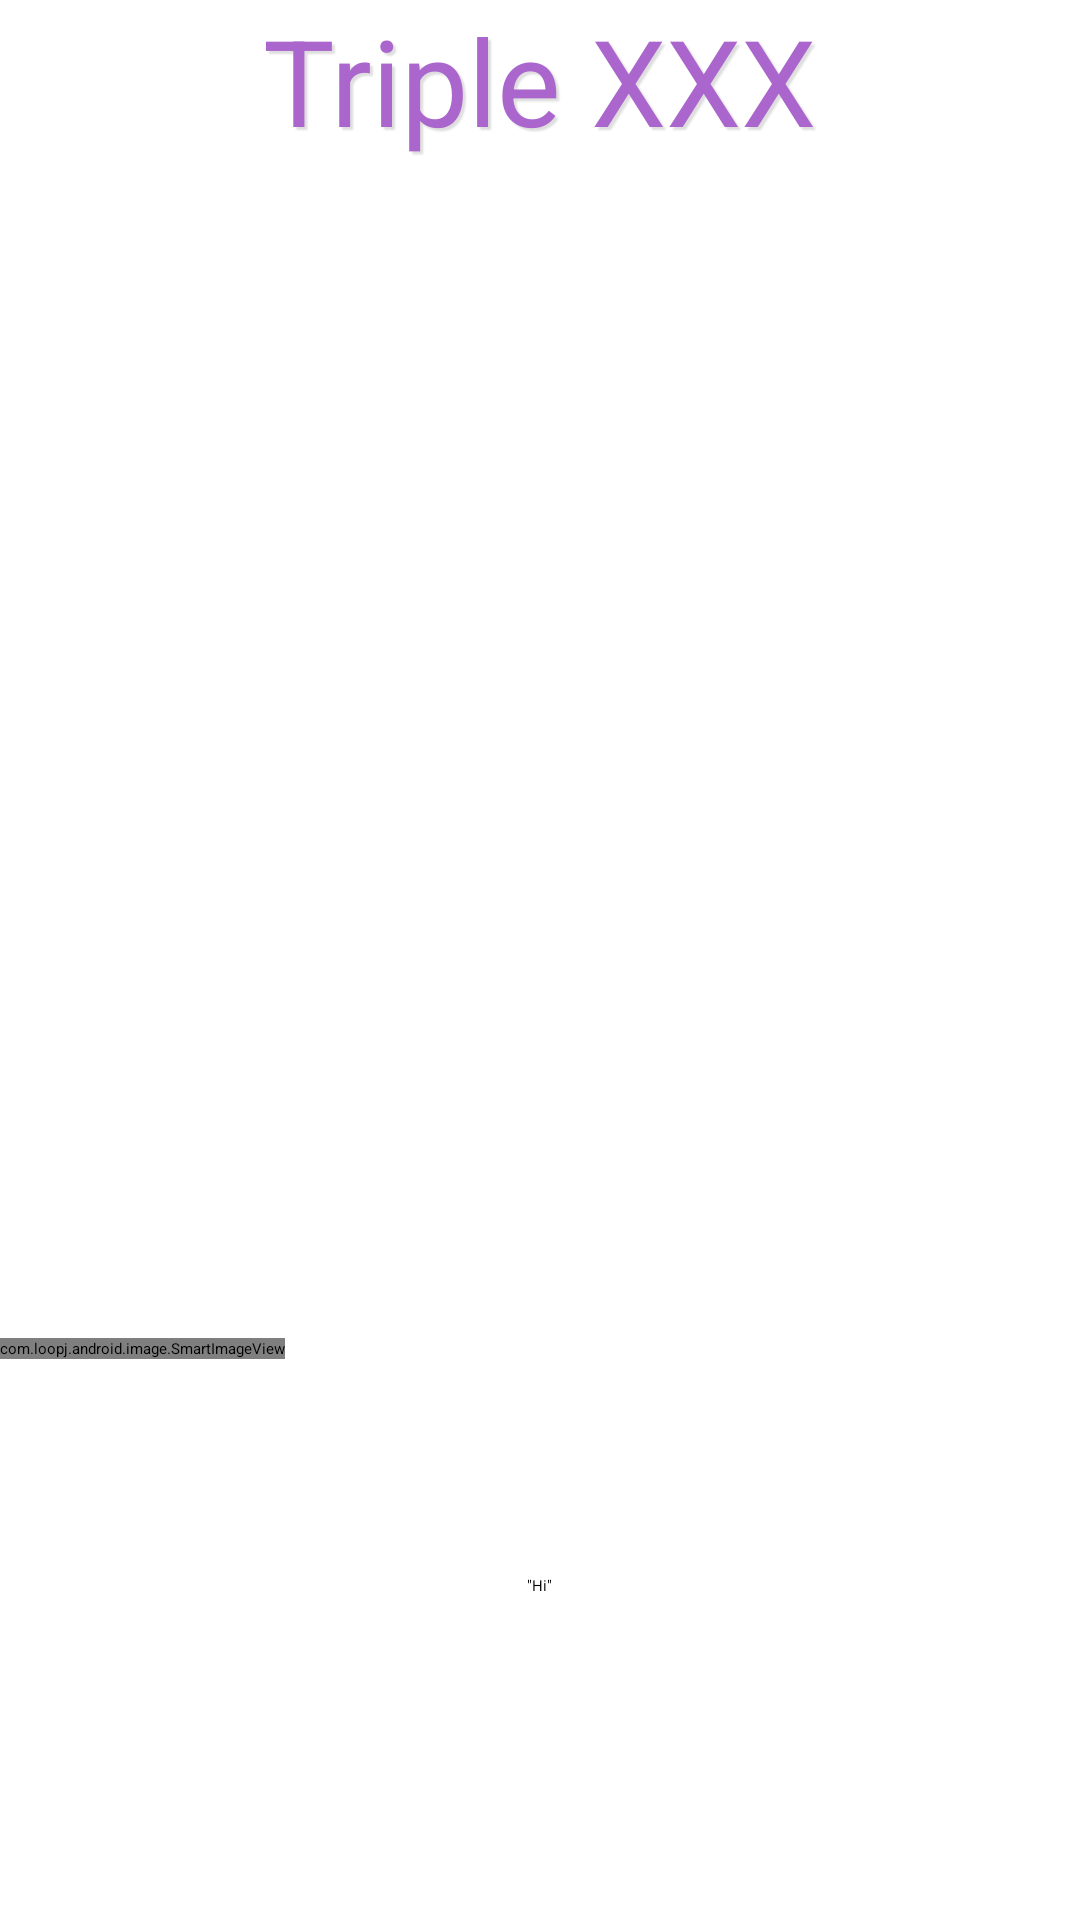

Layout XML and referenced resources for this Android screen:
<!-- AndroidManifest.xml: application theme MeadleTheme -->
<!-- res/layout/activity_meeting_point.xml -->
<RelativeLayout xmlns:android="http://schemas.android.com/apk/res/android"
    xmlns:tools="http://schemas.android.com/tools"
    android:layout_width="match_parent"
    android:layout_height="match_parent"
    android:paddingLeft="@dimen/activity_horizontal_margin"
    android:paddingRight="@dimen/activity_horizontal_margin"
    android:paddingTop="@dimen/activity_vertical_margin"
    android:paddingBottom="@dimen/activity_vertical_margin"
    tools:context="edu.purdue.cs408.meadle.WaitingActivity">


    <LinearLayout
        android:orientation="vertical"
        android:layout_width="fill_parent"
        android:layout_height="wrap_content"
        android:layout_alignParentTop="true"
        android:layout_alignParentRight="true"
        android:layout_alignParentEnd="true"
        android:id="@+id/linearLayout"></LinearLayout>

    <TextView
        android:layout_width="wrap_content"
        android:layout_height="wrap_content"
        android:text="Triple XXX"
        android:shadowColor="#22000000"
        android:shadowDx="3"
        android:shadowDy="3"
        android:shadowRadius="1"
        android:textSize="40sp"
        android:textColor="@color/purple"
        android:id="@+id/meetingPointTextView"
        android:layout_below="@+id/linearLayout"
        android:layout_centerHorizontal="true" />

    <RelativeLayout
        android:layout_width="fill_parent"
        android:layout_height="fill_parent"
        android:layout_alignParentBottom="true"
        android:id="@+id/map_and_address_rel_layout"
        android:layout_below="@+id/meetingPointTextView"
        android:layout_alignParentRight="true"
        android:layout_alignParentEnd="true">

        <com.loopj.android.image.SmartImageView
            android:id="@+id/meeting_point_map_image_view"
            android:layout_width="wrap_content"
            android:src="@drawable/staticmap"
            android:layout_height="wrap_content"
            android:layout_gravity="center_horizontal"
            android:layout_alignParentBottom="true"
            android:layout_alignParentLeft="true"
            android:layout_alignParentStart="true"
            android:layout_marginBottom="187dp" />

        <TextView
            android:layout_width="wrap_content"
            android:layout_height="wrap_content"
            android:textAppearance="?android:attr/textAppearanceLarge"
            android:id="@+id/meeting_point_address_text_view"
            android:text='"Hi"'
            android:layout_marginBottom="108dp"
            android:layout_alignParentBottom="true"
            android:layout_centerHorizontal="true" />

    </RelativeLayout>


</RelativeLayout>
<!-- resources referenced by this layout -->
<resources>
  <color name="purple">#AA66CC</color>
  <!-- drawable staticmap: png bitmap (drawable, 60743 bytes) -->
</resources>
